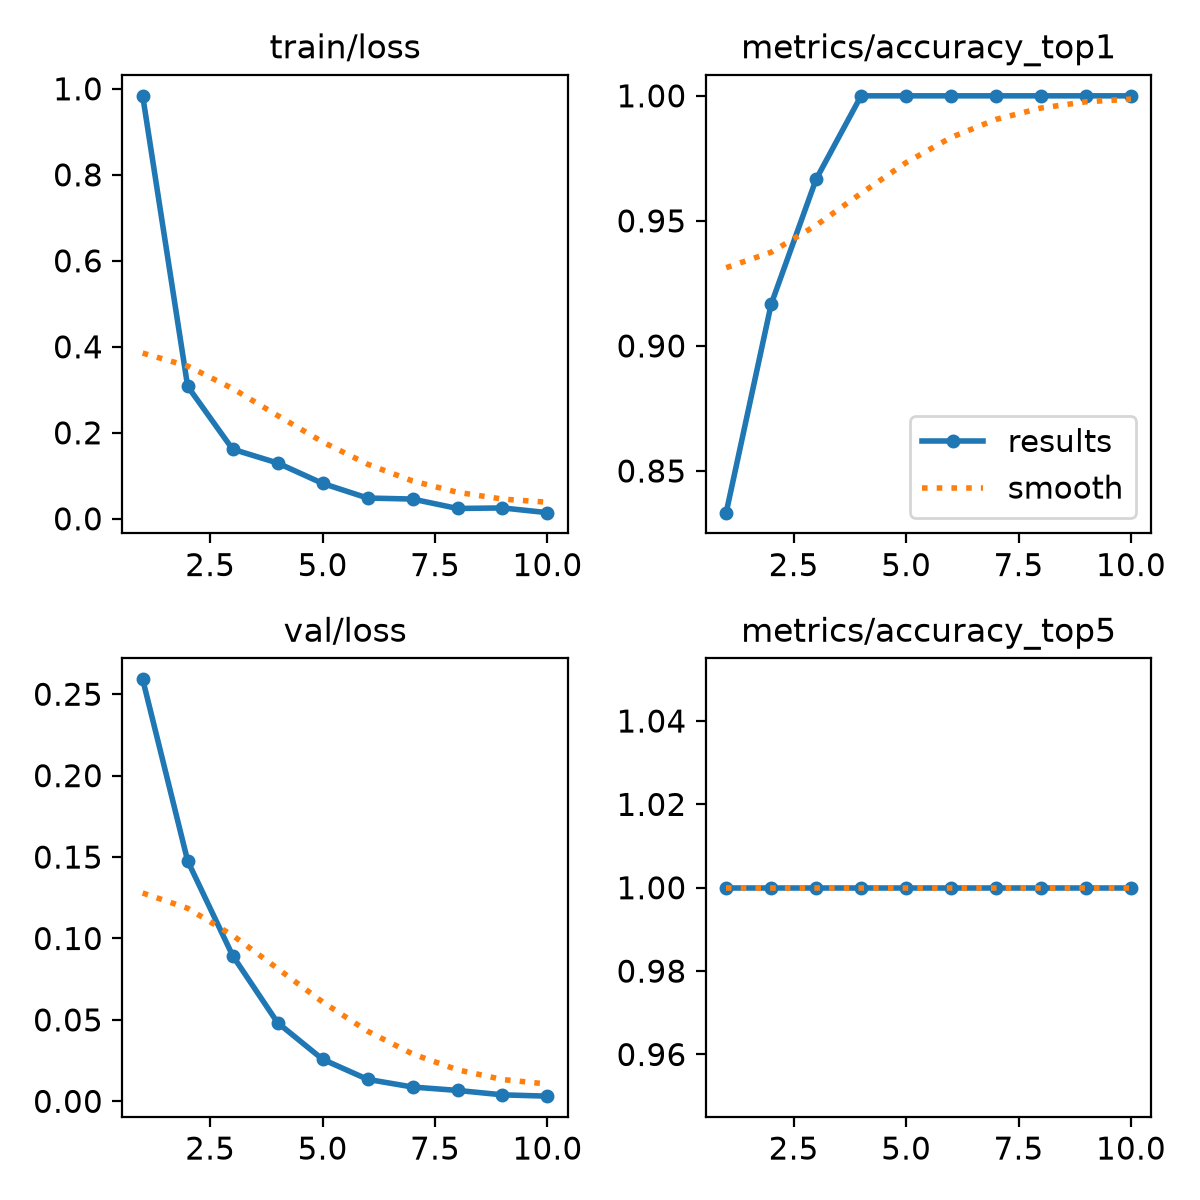

The file beside this chart, header and first rows:
epoch, time, train/loss, metrics/accuracy_top1, metrics/accuracy_top5, val/loss, lr/pg0, lr/pg1, lr/pg2
1, 14.95, 0.9837, 0.8333, 1, 0.2591, 7.33333e-05, 7.33333e-05, 0.008407
2, 31.13, 0.308, 0.9167, 1, 0.1476, 7.64e-05, 7.64e-05, 7.64e-05
3, 47.32, 0.1619, 0.9667, 1, 0.08949, 7.28e-05, 7.28e-05, 7.28e-05
4, 60.43, 0.1298, 1, 1, 0.04826, 6.92e-05, 6.92e-05, 6.92e-05
5, 73.89, 0.08233, 1, 1, 0.02582, 6.56e-05, 6.56e-05, 6.56e-05
6, 88.27, 0.04832, 1, 1, 0.0135, 6.2e-05, 6.2e-05, 6.2e-05
7, 99.59, 0.04597, 1, 1, 0.00879, 5.84e-05, 5.84e-05, 5.84e-05
8, 110.9, 0.02403, 1, 1, 0.0067, 5.48e-05, 5.48e-05, 5.48e-05
9, 122.8, 0.0253, 1, 1, 0.00398, 5.12e-05, 5.12e-05, 5.12e-05
10, 135.1, 0.01432, 1, 1, 0.00318, 4.76e-05, 4.76e-05, 4.76e-05
